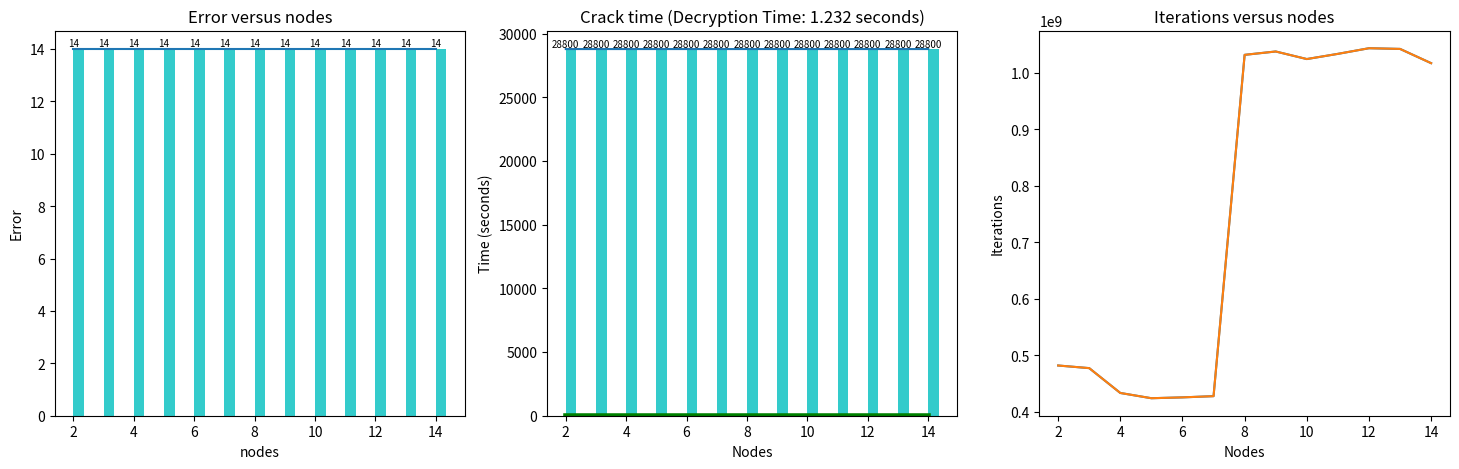

Here is the Python script that generated this plot:
import time
import numpy as np
from numpy import random
import matplotlib.pyplot as plt

Nodes = np.arange(2, 15)  # 13 nodes
# print(Nodes)

Times = np.array([ 28800.00003
                     , 28800
                     , 28800.00002
                     , 28800
                     , 28800.00002
                     , 28800.00004
                     , 28800.00823
                     , 28800.00003
                     , 28800.00001
                     , 28800
                     , 28800
                     , 28800.00004
                     , 28800.00002 ])

Loss = np.array([ 14, 14, 14, 14, 14, 14, 14, 14, 14, 14, 14, 14, 14 ])

Iterations = [ 482277173
    , 477629785
    , 433702694
    , 424399900
    , 425888105
    , 428059217
    , 1031846801
    , 1037774429
    , 1024399360
    , 1033585786
    , 1043560696
    , 1042331850
    , 1017113489 ]

# plt.xlabel('Nodes')
# plt.ylabel('Error')
# plt.title('Error versus nodes')
# plt.ylim(1, 16)
# for a, b in zip(Nodes, Loss):
#     plt.text(a, b + 0.05, '%.0f' % b, ha='center', va='bottom', fontsize=7)
# plt.bar(Nodes, Loss, width=0.35, align='edge', color='c', alpha=0.8)
# plt.show()
#
#
# plt.xlabel('Nodes')
# plt.ylabel('Crack Time (seconds)')
# plt.title('Crack time (Decryption Time: 1.232 seconds)')
# # plt.plot(Nodes, Times)
# for a, b in zip(Nodes, Times):
#     plt.text(a, b + 0.05, '%.0f' % b, ha='center', va='bottom', fontsize=7)
# plt.bar(Nodes, Times, width=0.35, align='edge', color='c', alpha=0.8)
# plt.plot(Nodes, [ 1.232 ] * len(Nodes), 'r', c='g', linewidth=4)
# # plt.ylim(1.232, 30000)
# plt.show()
#
#
# plt.xlabel('Nodes')
# plt.ylabel('Iterations')
# plt.title('Iterations versus different output nodes')
# plt.plot(Nodes, Iterations)
# # for a, b in zip(Nodes, Iterations):
# #     plt.text(a, b + 0.05, '%.0f' % b, ha='center', va='bottom', fontsize=7)
# # plt.bar(Nodes, Iterations, width=0.15, align='center', color='c', alpha=0.8)
#
# plt.show()



# plt


pictures = [ 'Error versus nodes', 'Crack time (Decryption Time: 1.232 seconds)',
             'Iterations versus nodes' ]
fig = plt.figure(num=None, figsize=(26, 12), dpi=80, facecolor='w', edgecolor='k')

fig, ax_lst = plt.subplots(1, 3, figsize=(18, 5))
for i, str_ in enumerate(pictures):
    ax_lst[ i ].title.set_text(str_)

ax_lst[ 0 ].plot(Nodes, Loss)
ax_lst[ 0 ].set_xlabel('nodes')
ax_lst[ 0 ].set_ylabel('Error')
# ax_lst[ 0 ].title('Error versus nodes')
# plt.ylim(0, 16)
for a, b in zip(Nodes, Loss):
    ax_lst[ 0 ].text(a, b + 0.05, '%.0f' % b, ha='center', va='bottom', fontsize=7)
ax_lst[ 0 ].bar(Nodes, Loss, width=0.35, align='edge', color='c', alpha=0.8)


ax_lst[ 1 ].plot(Nodes, Times)
ax_lst[ 1 ].set_xlabel('Nodes')
ax_lst[ 1 ].set_ylabel('Time (seconds)')
for a, b in zip(Nodes, Times):
    ax_lst[ 1 ].text(a, b + 0.05, '%.0f' % b, ha='center', va='bottom', fontsize=7)
ax_lst[ 1 ].bar(Nodes, Times, width=0.35, align='edge', color='c', alpha=0.8)
ax_lst[ 1 ].plot(Nodes, [ 1.232 ] * len(Nodes), 'r', c='g', linewidth=4)
# plt.ylim(1.232, 30000)

ax_lst[ 2 ].plot(Nodes, Iterations)
ax_lst[ 2 ].set_xlabel('Nodes')
ax_lst[ 2 ].set_ylabel('Iterations')

# for a, b in zip(Nodes, Iterations):
#     ax_lst[ 2 ].text(a, b + 0.5, '%.1f' % b, ha='right', va='bottom', fontsize=7)
# ax_lst[ 2 ].bar(Nodes, Iterations, width=0.15, align='center', color='c', alpha=0.8)
ax_lst[ 2 ].plot(Nodes, Iterations)
plt.show()
